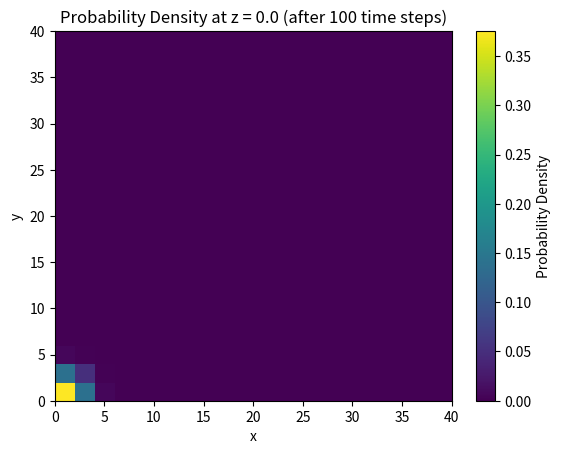

Python code for this plot:
import numpy as np

import matplotlib.pyplot as plt



# Parameters for Lorenz equations

sigma = 10.0

rho = 28.0

beta = 8.0 / 3.0



# Noise strength (Diffusion coefficients)

D_x = 0.1

D_y = 0.1

D_z = 0.1



# Discretization settings

Nx, Ny, Nz = 20, 20, 20  # Number of grid points in x, y, z directions

dx, dy, dz = 2.0, 2.0, 2.0  # Grid spacing

dt = 0.01  # Time step

Nt = 100  # Number of time steps



# Initialize 3D grid for probability density p(x, y, z, t)

p = np.zeros((Nx, Ny, Nz))



# Initial condition: Gaussian distribution centered around (x0, y0, z0)

x0, y0, z0 = 0.0, 0.0, 0.0

for i in range(Nx):

    for j in range(Ny):

        for k in range(Nz):

            x = i * dx

            y = j * dy

            z = k * dz

            p[i, j, k] = np.exp(-((x - x0)**2 + (y - y0)**2 + (z - z0)**2) / (2 * dx))



# Normalize initial distribution

p /= np.sum(p)



# Time evolution using Finite Difference Method

for t in range(Nt):

    # Create a copy to store the updated values

    p_new = np.copy(p)

    

    for i in range(1, Nx - 1):

        for j in range(1, Ny - 1):

            for k in range(1, Nz - 1):

                x = i * dx

                y = j * dy

                z = k * dz

                

                # Drift terms (from stochastic Lorenz equations)

                A_x = sigma * (y - x)

                A_y = x * (rho - z) - y

                A_z = x * y - beta * z

                

                # Finite Difference update for p(x, y, z, t)

                dpdt = (

                    - (A_x * (p[i+1, j, k] - p[i-1, j, k]) / (2 * dx))

                    - (A_y * (p[i, j+1, k] - p[i, j-1, k]) / (2 * dy))

                    - (A_z * (p[i, j, k+1] - p[i, j, k-1]) / (2 * dz))

                    + (D_x * (p[i+1, j, k] - 2 * p[i, j, k] + p[i-1, j, k]) / dx**2)

                    + (D_y * (p[i, j+1, k] - 2 * p[i, j, k] + p[i, j-1, k]) / dy**2)

                    + (D_z * (p[i, j, k+1] - 2 * p[i, j, k] + p[i, j, k-1]) / dz**2)

                )

                

                # Update p(x, y, z, t) using Euler scheme

                p_new[i, j, k] = p[i, j, k] + dt * dpdt

    

    # Update p for the next iteration

    p = np.copy(p_new)



# Final probability density (after Nt time steps)

# For demonstration, we'll plot a slice at z = z0

z_index = int(z0 / dz)

plt.imshow(p[:, :, z_index], extent=[0, Nx*dx, 0, Ny*dy], origin='lower',

           cmap='viridis', aspect='auto')

plt.colorbar(label='Probability Density')

plt.title(f"Probability Density at z = {z0} (after {Nt} time steps)")

plt.xlabel('x')

plt.ylabel('y')

plt.show()
